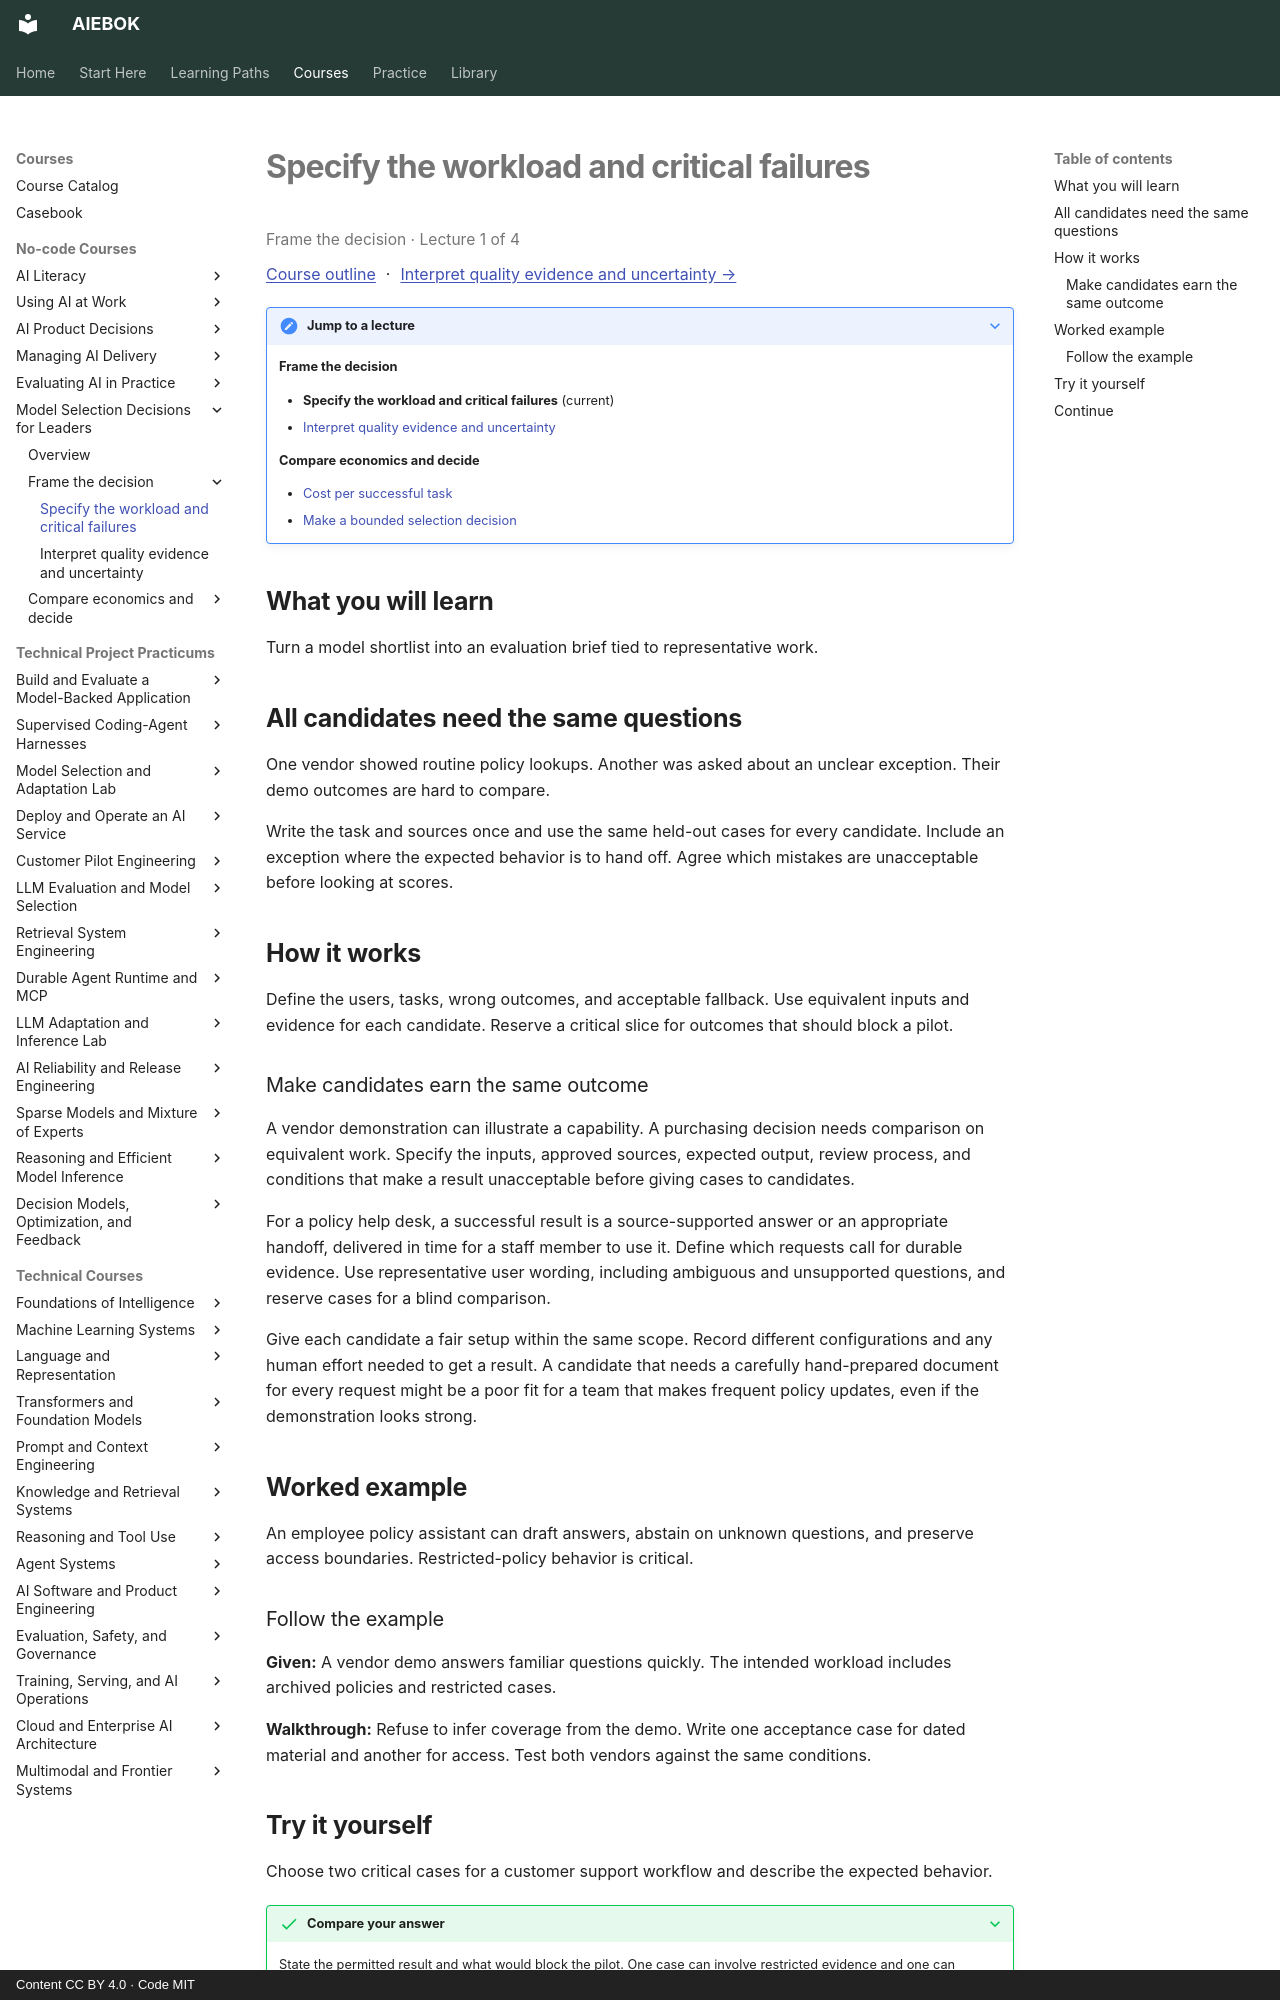

repository: mahalingam-inapp/aiebok · page: courses/model-selection-for-leaders/01-specify-the-workload-and-critical-failures/index.html · generator: mkdocs · copyright: Content CC BY 4.0 · Code MIT

# Specify the workload and critical failures

<p class="study-position" data-course="model-selection-for-leaders" data-lecture="01-specify-the-workload-and-critical-failures.md">Frame the decision · Lecture 1 of 4</p>

[Course outline](index.md#course-outline){ .study-overview } · [Interpret quality evidence and uncertainty →](02-interpret-quality-evidence-and-uncertainty.md)
{: .study-directions }

??? note "Jump to a lecture"

    **Frame the decision**

    - **Specify the workload and critical failures** (current)
    - [Interpret quality evidence and uncertainty](02-interpret-quality-evidence-and-uncertainty.md)

    **Compare economics and decide**

    - [Cost per successful task](03-cost-per-successful-task.md)
    - [Make a bounded selection decision](04-make-a-bounded-selection-decision.md)

## What you will learn

Turn a model shortlist into an evaluation brief tied to representative work.

## All candidates need the same questions

One vendor showed routine policy lookups. Another was asked about an unclear exception. Their demo outcomes are hard to compare.

Write the task and sources once and use the same held-out cases for every candidate. Include an exception where the expected behavior is to hand off. Agree which mistakes are unacceptable before looking at scores.

## How it works

Define the users, tasks, wrong outcomes, and acceptable fallback. Use equivalent inputs and evidence for each candidate. Reserve a critical slice for outcomes that should block a pilot.

### Make candidates earn the same outcome

A vendor demonstration can illustrate a capability. A purchasing decision needs comparison on equivalent work. Specify the inputs, approved sources, expected output, review process, and conditions that make a result unacceptable before giving cases to candidates.

For a policy help desk, a successful result is a source-supported answer or an appropriate handoff, delivered in time for a staff member to use it. Define which requests call for durable evidence. Use representative user wording, including ambiguous and unsupported questions, and reserve cases for a blind comparison.

Give each candidate a fair setup within the same scope. Record different configurations and any human effort needed to get a result. A candidate that needs a carefully hand-prepared document for every request might be a poor fit for a team that makes frequent policy updates, even if the demonstration looks strong.

## Worked example

An employee policy assistant can draft answers, abstain on unknown questions, and preserve access boundaries. Restricted-policy behavior is critical.

### Follow the example

**Given:** A vendor demo answers familiar questions quickly. The intended workload includes archived policies and restricted cases.

**Walkthrough:** Refuse to infer coverage from the demo. Write one acceptance case for dated material and another for access. Test both vendors against the same conditions.
